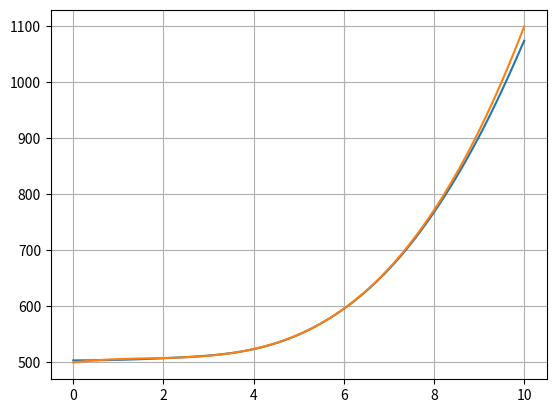

Reproduce this figure in Python.
# -*- coding: utf-8 -*-
"""L2_demonstration.ipynb

Automatically generated by Colab.

Original file is located at
    https://colab.research.google.com/<link-removed>
"""

import numpy as np
import matplotlib.pyplot as plt

x = np.arange(0, 10.1, 0.1)                                         # аргументы функции
y = np.array([i**3 - 5*i**2 + 10 * i + 500 for i in x])      # функция в виде полинома
x_train, y_train = x[::2], y[::2]                                   # обучающая выборка

#### ИЗМЕНЯТЬ L #####
N = 13      # размер признакового пространства (степень полинома N-1)
L = 20      # при увеличении N -> увеличение L(лямбда)(кратно): 12; 0.2    13; 20    15; 5000
# сначала проверим для L = 0 и затем увеличиваем

X = np.array([[a ** n for n in range(N)] for a in x])                       # матрица входных векторов
IL = np.array([[L if i == j else 0 for j in range(N)] for i in range(N)])   # матрица lambda*I
IL[0][0] = 0        # omega0 не регуляризируем
X_train = X[::2]    # матрица обучающая выборка
Y = y_train   # обучающая выборка

# конечное вычисление коэффицентов по формуле ω = (XT*X + λ*I)^-1 * XT * Y
A = np.linalg.inv(X_train.T @ X_train + IL)
w = Y @ X_train @ A
print(w)

# отображение исходного графика и прогноза
yy = [np.dot(w, x) for x in X]
plt.plot(x, yy)
plt.plot(x, y)
plt.grid(True)
plt.show()